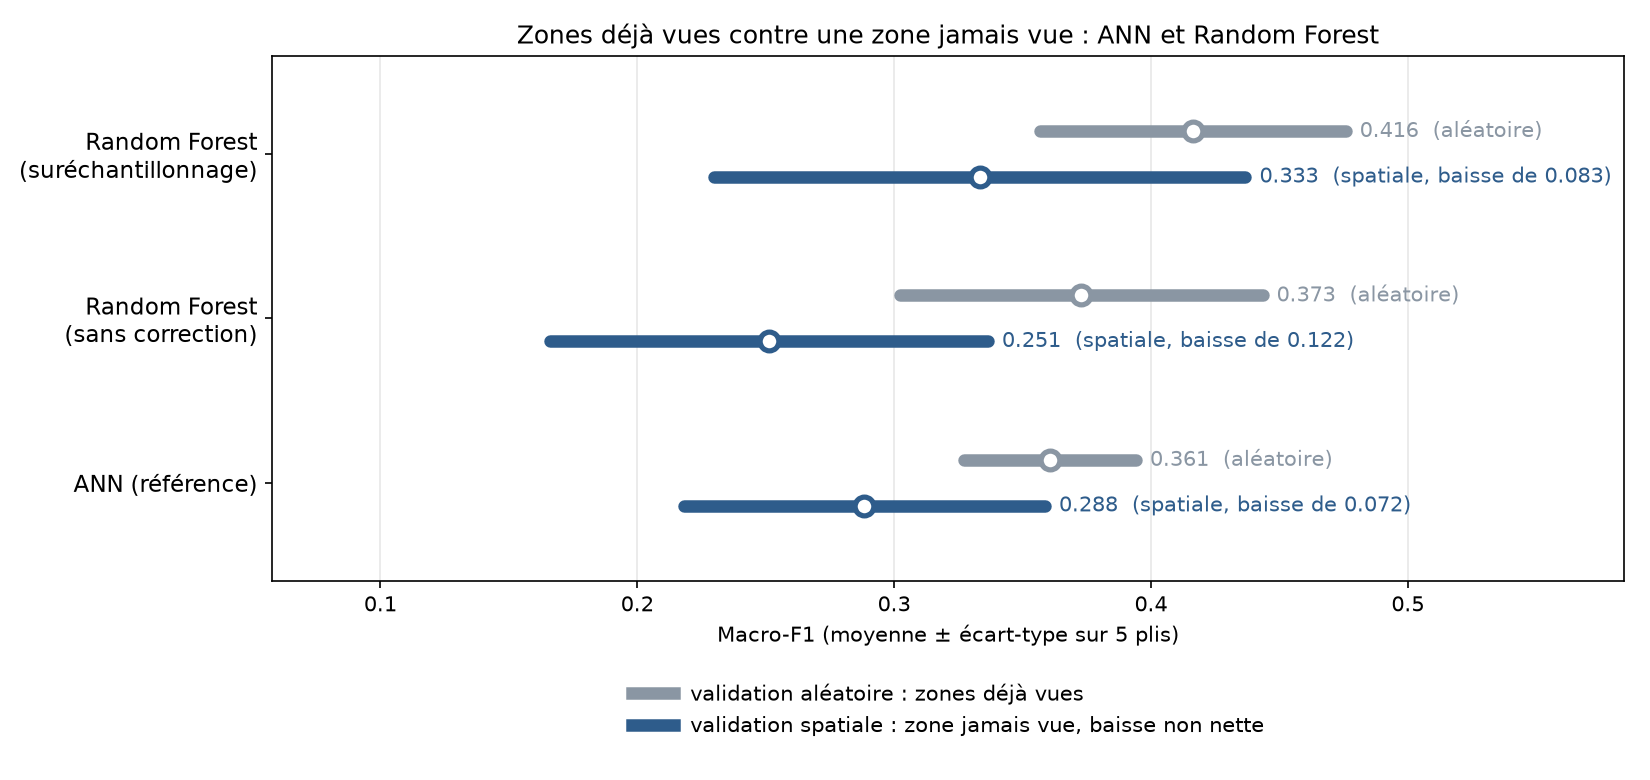

The file beside this chart, header and first rows:
config, validation, pli, f1_macro, rappel_macro, accuracy
Random Forest, aléatoire, 0, 0.4338, 0.4325, 0.5882
Random Forest, aléatoire, 1, 0.4536, 0.4439, 0.6
Random Forest, aléatoire, 2, 0.449, 0.4064, 0.6765
Random Forest, aléatoire, 3, 0.434, 0.413, 0.6118
Random Forest, aléatoire, 4, 0.311, 0.3066, 0.5412
Random Forest, spatiale, 0, 0.2278, 0.2256, 0.5842
Random Forest, spatiale, 1, 0.2376, 0.2255, 0.6294
Random Forest, spatiale, 2, 0.3229, 0.338, 0.525
Random Forest, spatiale, 3, 0.4324, 0.4319, 0.6078
Random Forest, spatiale, 4, 0.4457, 0.423, 0.6594
RF sans correction, aléatoire, 0, 0.3701, 0.3691, 0.6353
RF sans correction, aléatoire, 1, 0.3895, 0.3717, 0.6059
RF sans correction, aléatoire, 2, 0.418, 0.3752, 0.6765
RF sans correction, aléatoire, 3, 0.4324, 0.3999, 0.6706
RF sans correction, aléatoire, 4, 0.2543, 0.2514, 0.5765
RF sans correction, spatiale, 0, 0.2469, 0.2368, 0.6535
RF sans correction, spatiale, 1, 0.2682, 0.2587, 0.6954
RF sans correction, spatiale, 2, 0.1861, 0.2101, 0.4313
RF sans correction, spatiale, 3, 0.3851, 0.3708, 0.6601
RF sans correction, spatiale, 4, 0.1704, 0.1813, 0.6449
